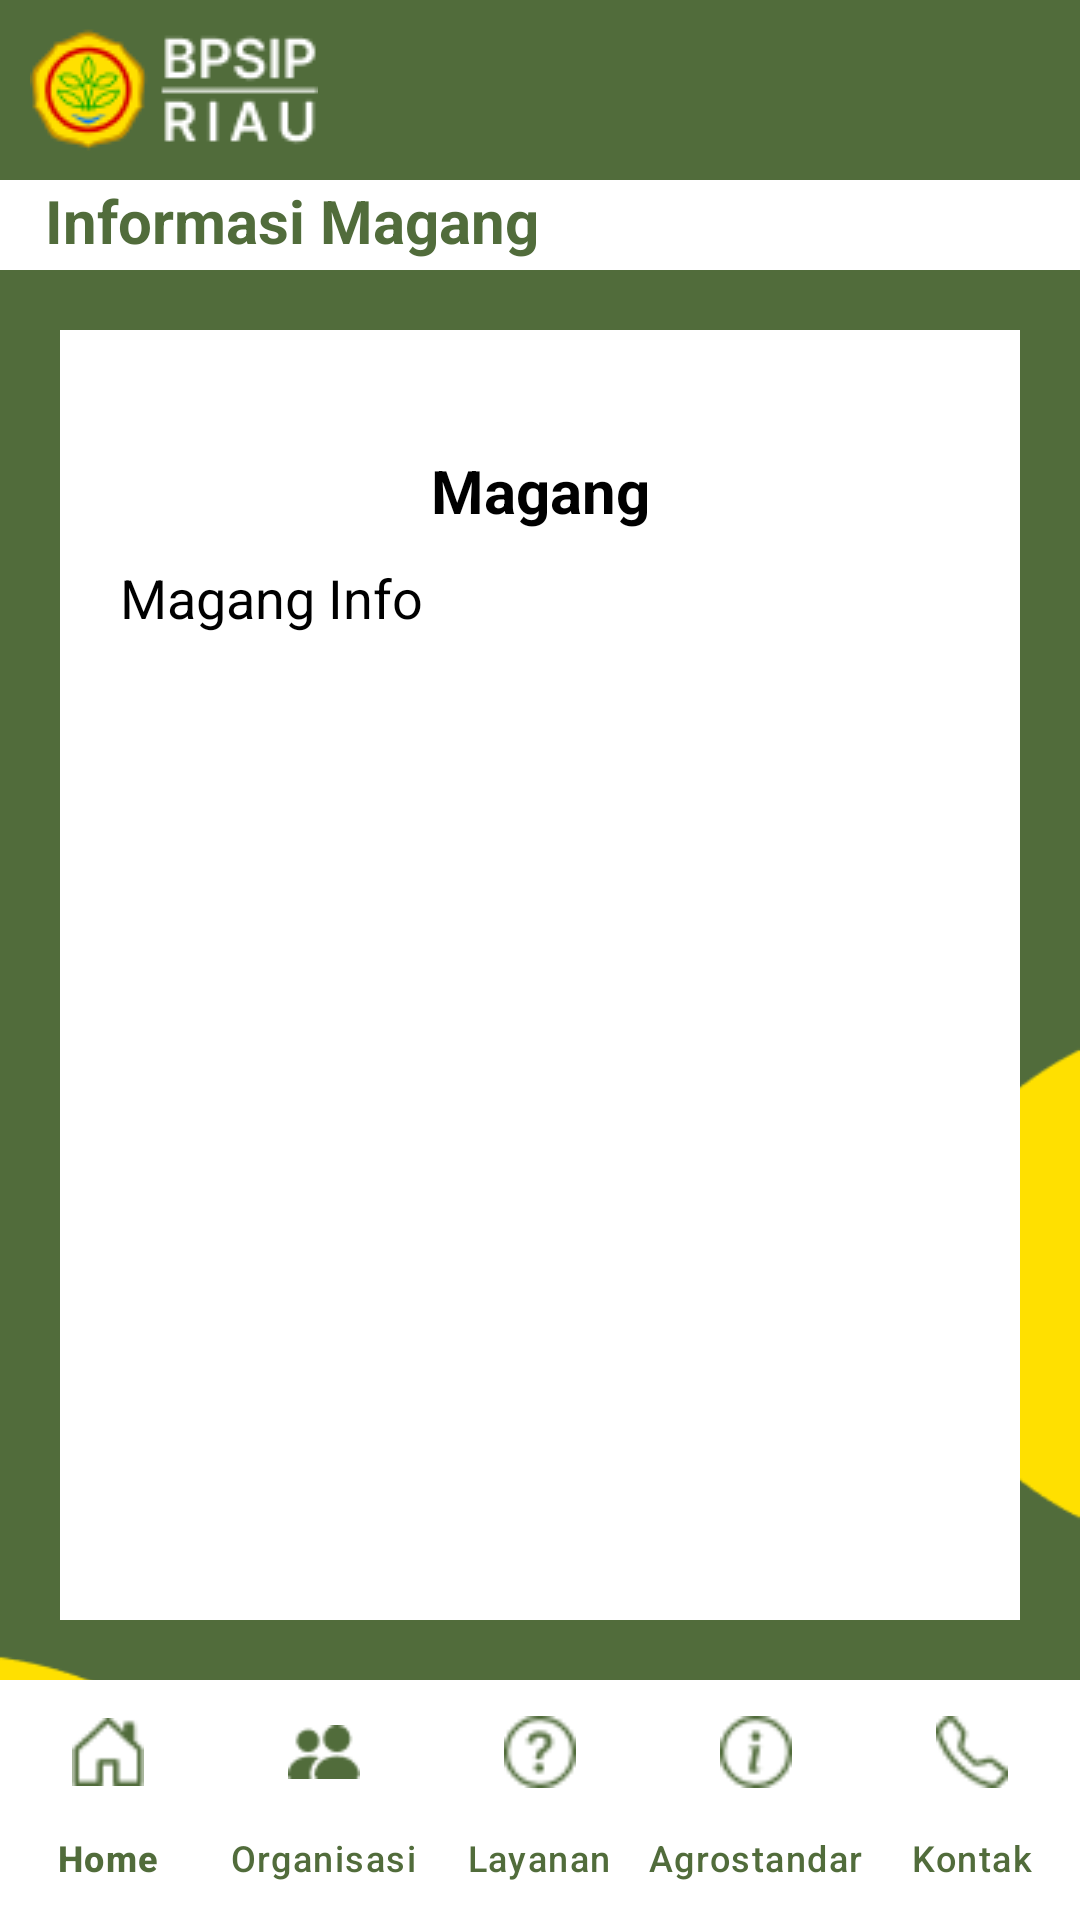

Layout XML and referenced resources for this Android screen:
<!-- AndroidManifest.xml: application theme Theme.Material3.Light.NoActionBar -->
<!-- res/layout/activity_magang_info.xml -->
<?xml version="1.0" encoding="utf-8"?>
<androidx.constraintlayout.widget.ConstraintLayout xmlns:android="http://schemas.android.com/apk/res/android"
    xmlns:app="http://schemas.android.com/apk/res-auto"
    xmlns:tools="http://schemas.android.com/tools"
    android:layout_width="match_parent"
    android:layout_height="match_parent"
    android:background="@drawable/bg2"
    tools:context=".Menu.Magang.MagangInfo">

    <RelativeLayout
        android:id="@+id/rl1"
        android:layout_width="match_parent"
        android:layout_height="wrap_content"
        android:background="@color/main"
        app:layout_constraintEnd_toEndOf="parent"
        app:layout_constraintStart_toStartOf="parent"
        app:layout_constraintTop_toTopOf="parent">

        <ImageView
            android:id="@+id/img1"
            android:layout_width="wrap_content"
            android:layout_height="60dp"
            android:layout_marginStart="10dp"
            android:contentDescription="@string/app_name"
            android:src="@drawable/logo2" />

    </RelativeLayout>

    <TextView
        android:id="@+id/profil"
        android:layout_width="match_parent"
        android:layout_height="30dp"
        android:background="@color/white"
        android:paddingStart="15dp"
        android:paddingEnd="15dp"
        android:text="Informasi Magang"
        android:textColor="@color/main"
        android:textSize="20sp"
        android:textStyle="bold"
        app:layout_constraintEnd_toEndOf="parent"
        app:layout_constraintStart_toStartOf="parent"
        app:layout_constraintTop_toBottomOf="@+id/rl1" />

    <androidx.core.widget.NestedScrollView
        android:layout_width="match_parent"
        android:layout_height="0dp"
        android:layout_margin="20dp"
        android:background="@color/white"
        app:layout_constraintBottom_toTopOf="@+id/navbar_kontak"
        app:layout_constraintEnd_toEndOf="parent"
        app:layout_constraintStart_toStartOf="parent"
        app:layout_constraintTop_toBottomOf="@+id/profil">

        <RelativeLayout
            android:layout_width="match_parent"
            android:layout_height="match_parent">

            <TextView
                android:id="@+id/tvKontak"
                android:layout_width="match_parent"
                android:layout_height="wrap_content"
                android:layout_marginTop="40dp"
                android:text="Magang"
                android:textAlignment="center"
                android:textColor="@color/black"
                android:textSize="20sp"
                android:textStyle="bold" />

            <TextView
                android:id="@+id/tvMagangInfo"
                android:layout_width="match_parent"
                android:layout_height="wrap_content"
                android:layout_below="@+id/tvKontak"
                android:layout_marginBottom="40dp"
                android:justificationMode="inter_word"
                android:paddingStart="20dp"
                android:paddingTop="10dp"
                android:paddingEnd="20dp"
                android:paddingBottom="10dp"
                android:text="Magang Info"
                android:textColor="@color/black"
                android:textSize="18sp" />

        </RelativeLayout>

    </androidx.core.widget.NestedScrollView>

    <com.google.android.material.bottomnavigation.BottomNavigationView
        android:id="@+id/navbar_kontak"
        android:layout_width="match_parent"
        android:layout_height="wrap_content"
        android:background="@color/white"
        app:itemActiveIndicatorStyle="@color/white"
        app:itemIconTint="@color/main"
        app:itemTextColor="@color/main"
        app:labelVisibilityMode="labeled"
        app:layout_constraintBottom_toBottomOf="parent"
        app:layout_constraintEnd_toEndOf="parent"
        app:layout_constraintStart_toStartOf="parent"
        app:menu="@menu/navbar_menu" />

</androidx.constraintlayout.widget.ConstraintLayout>
<!-- resources referenced by this layout -->
<resources>
  <color name="black">#FF000000</color>
  <color name="main">#516C3B</color>
  <color name="white">#FFFFFFFF</color>
  <!-- drawable bg2: png bitmap (drawable, 5420 bytes) -->
  <!-- drawable logo2: png bitmap (drawable, 3957 bytes) -->
  <string name="app_name">BPSIP</string>
</resources>
